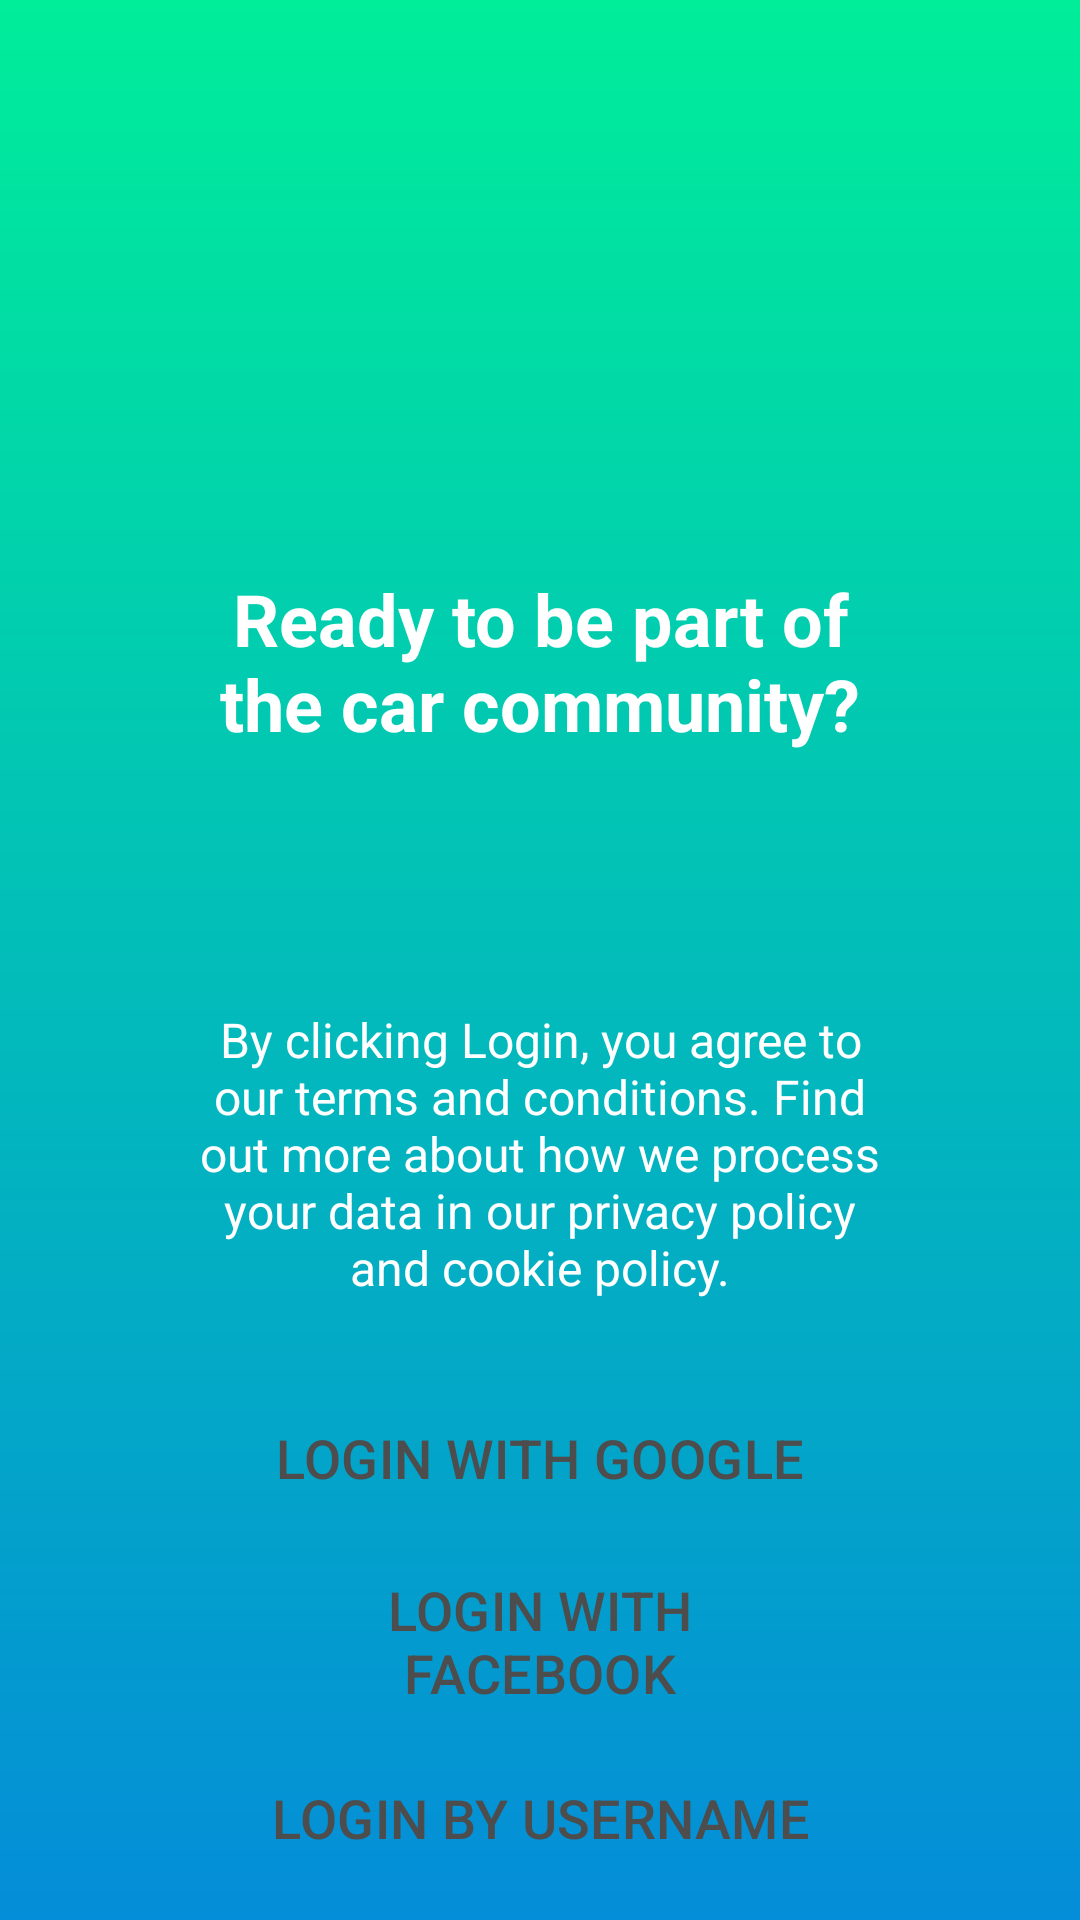

Write the Android layout XML for this screen, with the resource values it uses.
<!-- AndroidManifest.xml: application theme Theme.Ucar_Login -->
<!-- res/layout/activity_log_in.xml -->
<?xml version="1.0" encoding="utf-8"?>
<androidx.constraintlayout.widget.ConstraintLayout
    xmlns:android="http://schemas.android.com/apk/res/android"
    xmlns:app="http://schemas.android.com/apk/res-auto"
    xmlns:tools="http://schemas.android.com/tools"
    android:layout_width="match_parent"
    android:layout_height="match_parent"
    tools:context=".LogInActivity">

    <androidx.appcompat.widget.LinearLayoutCompat
        android:layout_width="0dp"
        android:layout_height="0dp"
        android:background="@drawable/background_gradient"
        android:orientation="vertical"
        app:layout_constraintBottom_toBottomOf="parent"
        app:layout_constraintEnd_toEndOf="parent"
        app:layout_constraintStart_toStartOf="parent"
        app:layout_constraintTop_toTopOf="parent">


        
        <ImageView
            android:id="@+id/imageView"
            android:layout_width="120dp"
            android:layout_height="120dp"
            android:layout_gravity="center"
            android:layout_marginTop="50dp"
            android:contentDescription="@string/todo"
            android:src="@drawable/logo_app"
            tools:ignore="ImageContrastCheck" />

        
        <TextView
            android:id="@+id/textViewSubtitle"
            android:layout_width="match_parent"
            android:layout_height="wrap_content"
            android:layout_marginStart="60dp"
            android:layout_marginTop="20dp"
            android:layout_marginEnd="60dp"
            android:text="@string/subtitle"
            android:textAlignment="center"
            android:textColor="@color/white"
            android:textSize="24sp"
            android:textStyle="bold"
            tools:ignore="TextContrastCheck" />

        
        <TextView
            android:id="@+id/textViewDescription"
            android:layout_width="match_parent"
            android:layout_height="wrap_content"
            android:layout_marginStart="60dp"
            android:layout_marginTop="85dp"
            android:layout_marginEnd="60dp"
            android:text="@string/description"
            android:textAlignment="center"
            android:textColor="@color/white"
            android:textSize="16sp"
            tools:ignore="TextContrastCheck" />

        
        <Button
            android:id="@+id/btnLoginGoogle"
            style="?attr/materialButtonOutlinedStyle"
            android:layout_width="match_parent"
            android:layout_height="55dp"
            android:layout_marginStart="60dp"
            android:layout_marginTop="25dp"
            android:layout_marginEnd="60dp"
            android:backgroundTint="@color/white"
            android:elevation="2dp"
            android:shadowColor="#5C5C5C"
            android:text="@string/logingoogle"
            android:textColor="@color/darkgrey"
            android:textSize="18sp"
            android:textStyle="normal"
            app:cornerRadius="15dp"
            app:strokeColor="@color/white" />

        
        <Button
            android:id="@+id/btnLoginFacebook"
            style="?attr/materialButtonOutlinedStyle"
            android:layout_width="match_parent"
            android:layout_height="55dp"
            android:layout_marginStart="60dp"
            android:layout_marginTop="5dp"
            android:layout_marginEnd="60dp"
            android:backgroundTint="@color/white"
            android:elevation="2dp"
            android:shadowColor="#5C5C5C"
            android:text="@string/loginfacebook"
            android:textColor="@color/darkgrey"
            android:textSize="18sp"
            android:textStyle="normal"
            app:cornerRadius="15dp"
            app:strokeColor="@color/white" />

        
        <Button
            android:id="@+id/btnLoginManual"
            style="?attr/materialButtonOutlinedStyle"
            android:layout_width="match_parent"
            android:layout_height="55dp"
            android:layout_marginStart="60dp"
            android:layout_marginTop="5dp"
            android:layout_marginEnd="60dp"
            android:backgroundTint="@color/white"
            android:elevation="2dp"
            android:shadowColor="#5C5C5C"
            android:text="@string/loginuser"
            android:textColor="@color/darkgrey"
            android:textSize="18sp"
            android:textStyle="normal"
            app:cornerRadius="15dp"
            app:strokeColor="@color/white" />

        
        <Button
            android:id="@+id/btnSingInManual"
            style="@style/Widget.AppCompat.Button.Borderless"
            android:layout_width="match_parent"
            android:layout_height="55dp"
            android:layout_marginStart="60dp"
            android:layout_marginTop="0dp"
            android:layout_marginEnd="60dp"
            android:backgroundTint="#00FFFFFF"
            android:elevation="2dp"
            android:text="@string/create_new_account"
            android:textColor="@color/white"
            android:textSize="16sp"
            android:textStyle="normal"
            app:cornerRadius="15dp"
            app:strokeColor="#00FFFFFF"
            tools:ignore="TextContrastCheck" />

    </androidx.appcompat.widget.LinearLayoutCompat>

</androidx.constraintlayout.widget.ConstraintLayout>
<!-- resources referenced by this layout -->
<resources>
  <color name="darkgrey">#4D4D4D</color>
  <color name="white">#FFFFFFFF</color>
  <!-- drawable background_gradient (drawable) -->
  <?xml version="1.0" encoding="utf-8"?>
  <shape
      xmlns:android="http://schemas.android.com/apk/res/android"
      android:shape="rectangle">
      <gradient
          android:type="linear"
          android:startColor="@color/primaryColor"
          android:endColor="@color/terciaryColor"
          android:angle="90"/>
  
  </shape>
  <string name="create_new_account">create new account</string>
  <string name="description">By clicking "Login", you agree to our terms and conditions. Find out more about how we process your data in our privacy policy and cookie policy.</string>
  <string name="loginfacebook">LOGIN WITH FACEBOOK</string>
  <string name="logingoogle">LOGIN WITH GOOGLE</string>
  <string name="loginuser">LOGIN BY USERNAME</string>
  <string name="subtitle">Ready to be part of the car community?</string>
  <string name="todo">TODO</string>
  <style name="Theme.Ucar_Login" parent="Base.Theme.Ucar_Login" />
  <color name="primaryColor">#048DD8</color>
  <color name="terciaryColor">#00ED9A</color>
  <style name="Base.Theme.Ucar_Login" parent="Theme.Material3.DayNight.NoActionBar">
          
          
      </style>
</resources>
